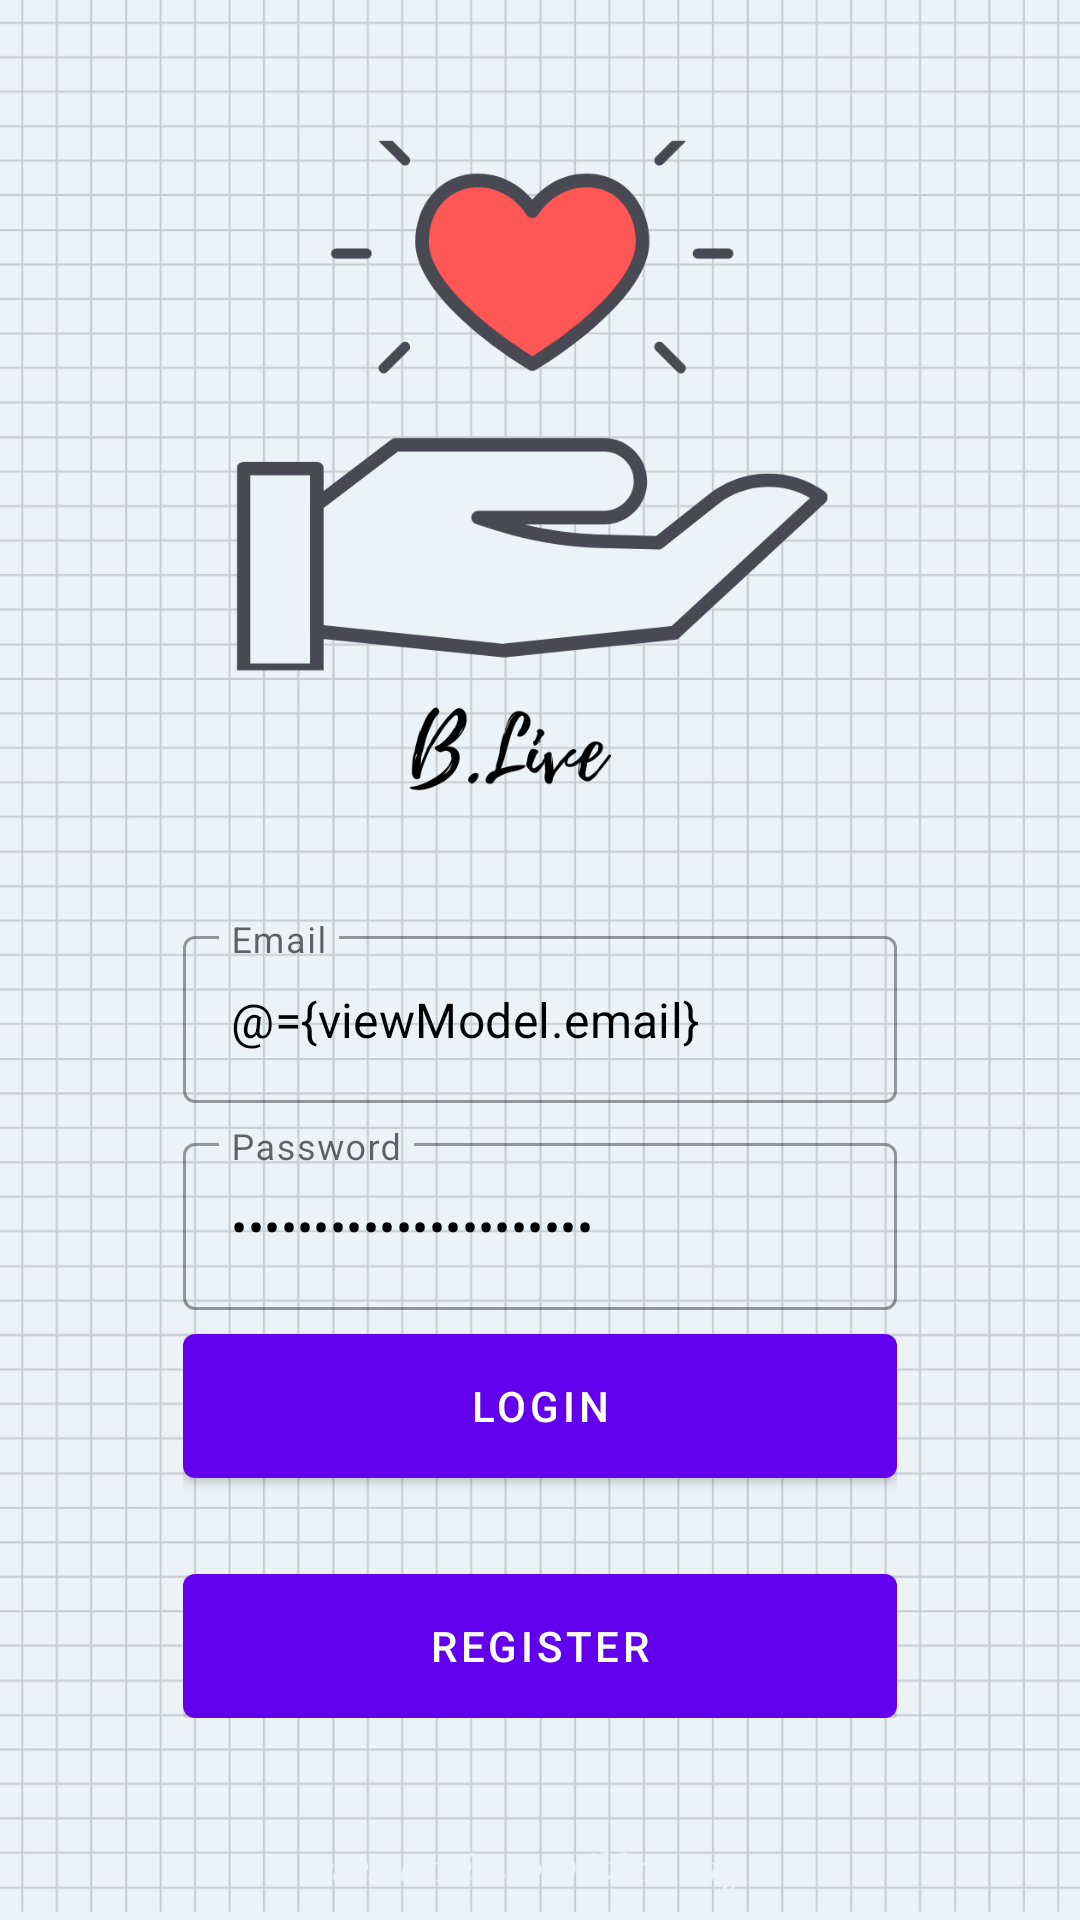

Layout XML and referenced resources for this Android screen:
<!-- AndroidManifest.xml: application theme Theme.Bismillah -->
<!-- res/layout/fragment_login.xml -->
<?xml version="1.0" encoding="utf-8"?>
<layout xmlns:android="http://schemas.android.com/apk/res/android"
    xmlns:app="http://schemas.android.com/apk/res-auto"
    xmlns:tools="http://schemas.android.com/tools">

    <data>
        <variable
            name="viewModel"
            type="com.bismillah.app.ui.auth.AuthViewModel" />
    </data>

    <androidx.coordinatorlayout.widget.CoordinatorLayout
        android:layout_width="match_parent"
        android:layout_height="match_parent"
        tools:context=".ui.auth.LoginFragment">

        <androidx.constraintlayout.widget.ConstraintLayout
            android:layout_width="match_parent"
            android:layout_height="match_parent">

            <ImageView
                android:id="@+id/imageView"
                android:layout_width="match_parent"
                android:layout_height="match_parent"
                android:scaleType="centerCrop"
                android:src="@drawable/bg_auth"
                android:contentDescription="@string/todo" />

            <LinearLayout
                android:layout_width="0dp"
                android:layout_height="wrap_content"
                android:gravity="center"
                android:orientation="vertical"
                android:padding="16dp"
                app:layout_constraintWidth_percent="0.75"
                app:layout_constraintVertical_bias="0.85"
                app:layout_constraintBottom_toBottomOf="parent"
                app:layout_constraintEnd_toEndOf="parent"
                app:layout_constraintStart_toStartOf="parent"
                app:layout_constraintTop_toTopOf="parent">

                <com.google.android.material.textfield.TextInputLayout
                    android:layout_width="match_parent"
                    android:layout_height="wrap_content"
                    style="@style/Widget.MaterialComponents.TextInputLayout.OutlinedBox"
                    android:hint="@string/email">
                    <com.google.android.material.textfield.TextInputEditText
                        android:layout_width="match_parent"
                        android:layout_height="wrap_content"
                        android:id="@+id/editEmail"
                        android:textColor="@color/black"
                        android:inputType="textEmailAddress"
                        android:text="@={viewModel.email}"/>
                </com.google.android.material.textfield.TextInputLayout>

                <com.google.android.material.textfield.TextInputLayout
                    android:layout_width="match_parent"
                    android:layout_height="wrap_content"
                    style="@style/Widget.MaterialComponents.TextInputLayout.OutlinedBox"
                    android:layout_marginTop="8dp"
                    android:hint="@string/password">
                    <com.google.android.material.textfield.TextInputEditText
                        android:layout_width="match_parent"
                        android:layout_height="wrap_content"
                        android:id="@+id/editPassword"
                        android:textColor="@color/black"
                        android:inputType="textPassword"
                        android:text="@={viewModel.password}"/>
                </com.google.android.material.textfield.TextInputLayout>

                <com.google.android.material.button.MaterialButton
                    android:layout_width="match_parent"
                    android:layout_height="wrap_content"
                    android:insetBottom="0dp"
                    android:insetTop="0dp"
                    android:onClick="@{()-> viewModel.login()}"
                    android:text="@string/login"
                    android:id="@+id/buttonLogin"
                    android:layout_marginTop="8dp"/>

                <com.google.android.material.button.MaterialButton
                    android:layout_width="match_parent"
                    android:layout_height="wrap_content"
                    android:insetBottom="0dp"
                    android:insetTop="0dp"
                    android:text="@string/register"
                    android:id="@+id/buttonRegister"
                    android:layout_marginTop="32dp"/>


            </LinearLayout>


        </androidx.constraintlayout.widget.ConstraintLayout>

    </androidx.coordinatorlayout.widget.CoordinatorLayout>
</layout>
<!-- resources referenced by this layout -->
<resources>
  <!-- drawable bg_auth: png bitmap (drawable, 188262 bytes) -->
  <string name="email">Email</string>
  <string name="login">Login</string>
  <string name="password">Password</string>
  <string name="register">Register</string>
  <string name="todo">TODO</string>
  <style name="Theme.Bismillah" parent="Theme.MaterialComponents.DayNight.DarkActionBar">
          
          <item name="colorPrimary">@color/purple_500</item>
          <item name="colorPrimaryVariant">@color/purple_700</item>
          <item name="colorOnPrimary">@color/white</item>
          
          <item name="colorSecondary">@color/teal_200</item>
          <item name="colorSecondaryVariant">@color/teal_700</item>
          <item name="colorOnSecondary">@color/black</item>
          
          <item name="android:statusBarColor" tools:targetApi="l">?attr/colorPrimaryVariant</item>
          
      </style>
  <!-- not gathered from this repository: default colours our renderer supplied (Android Studio template values) -->
  <color name="purple_500">#FF6200EE</color>
  <color name="purple_700">#FF3700B3</color>
  <color name="teal_200">#FF03DAC5</color>
  <color name="teal_700">#FF018786</color>
  <color name="black">#FF000000</color>
  <color name="white">#FFFFFFFF</color>
</resources>
